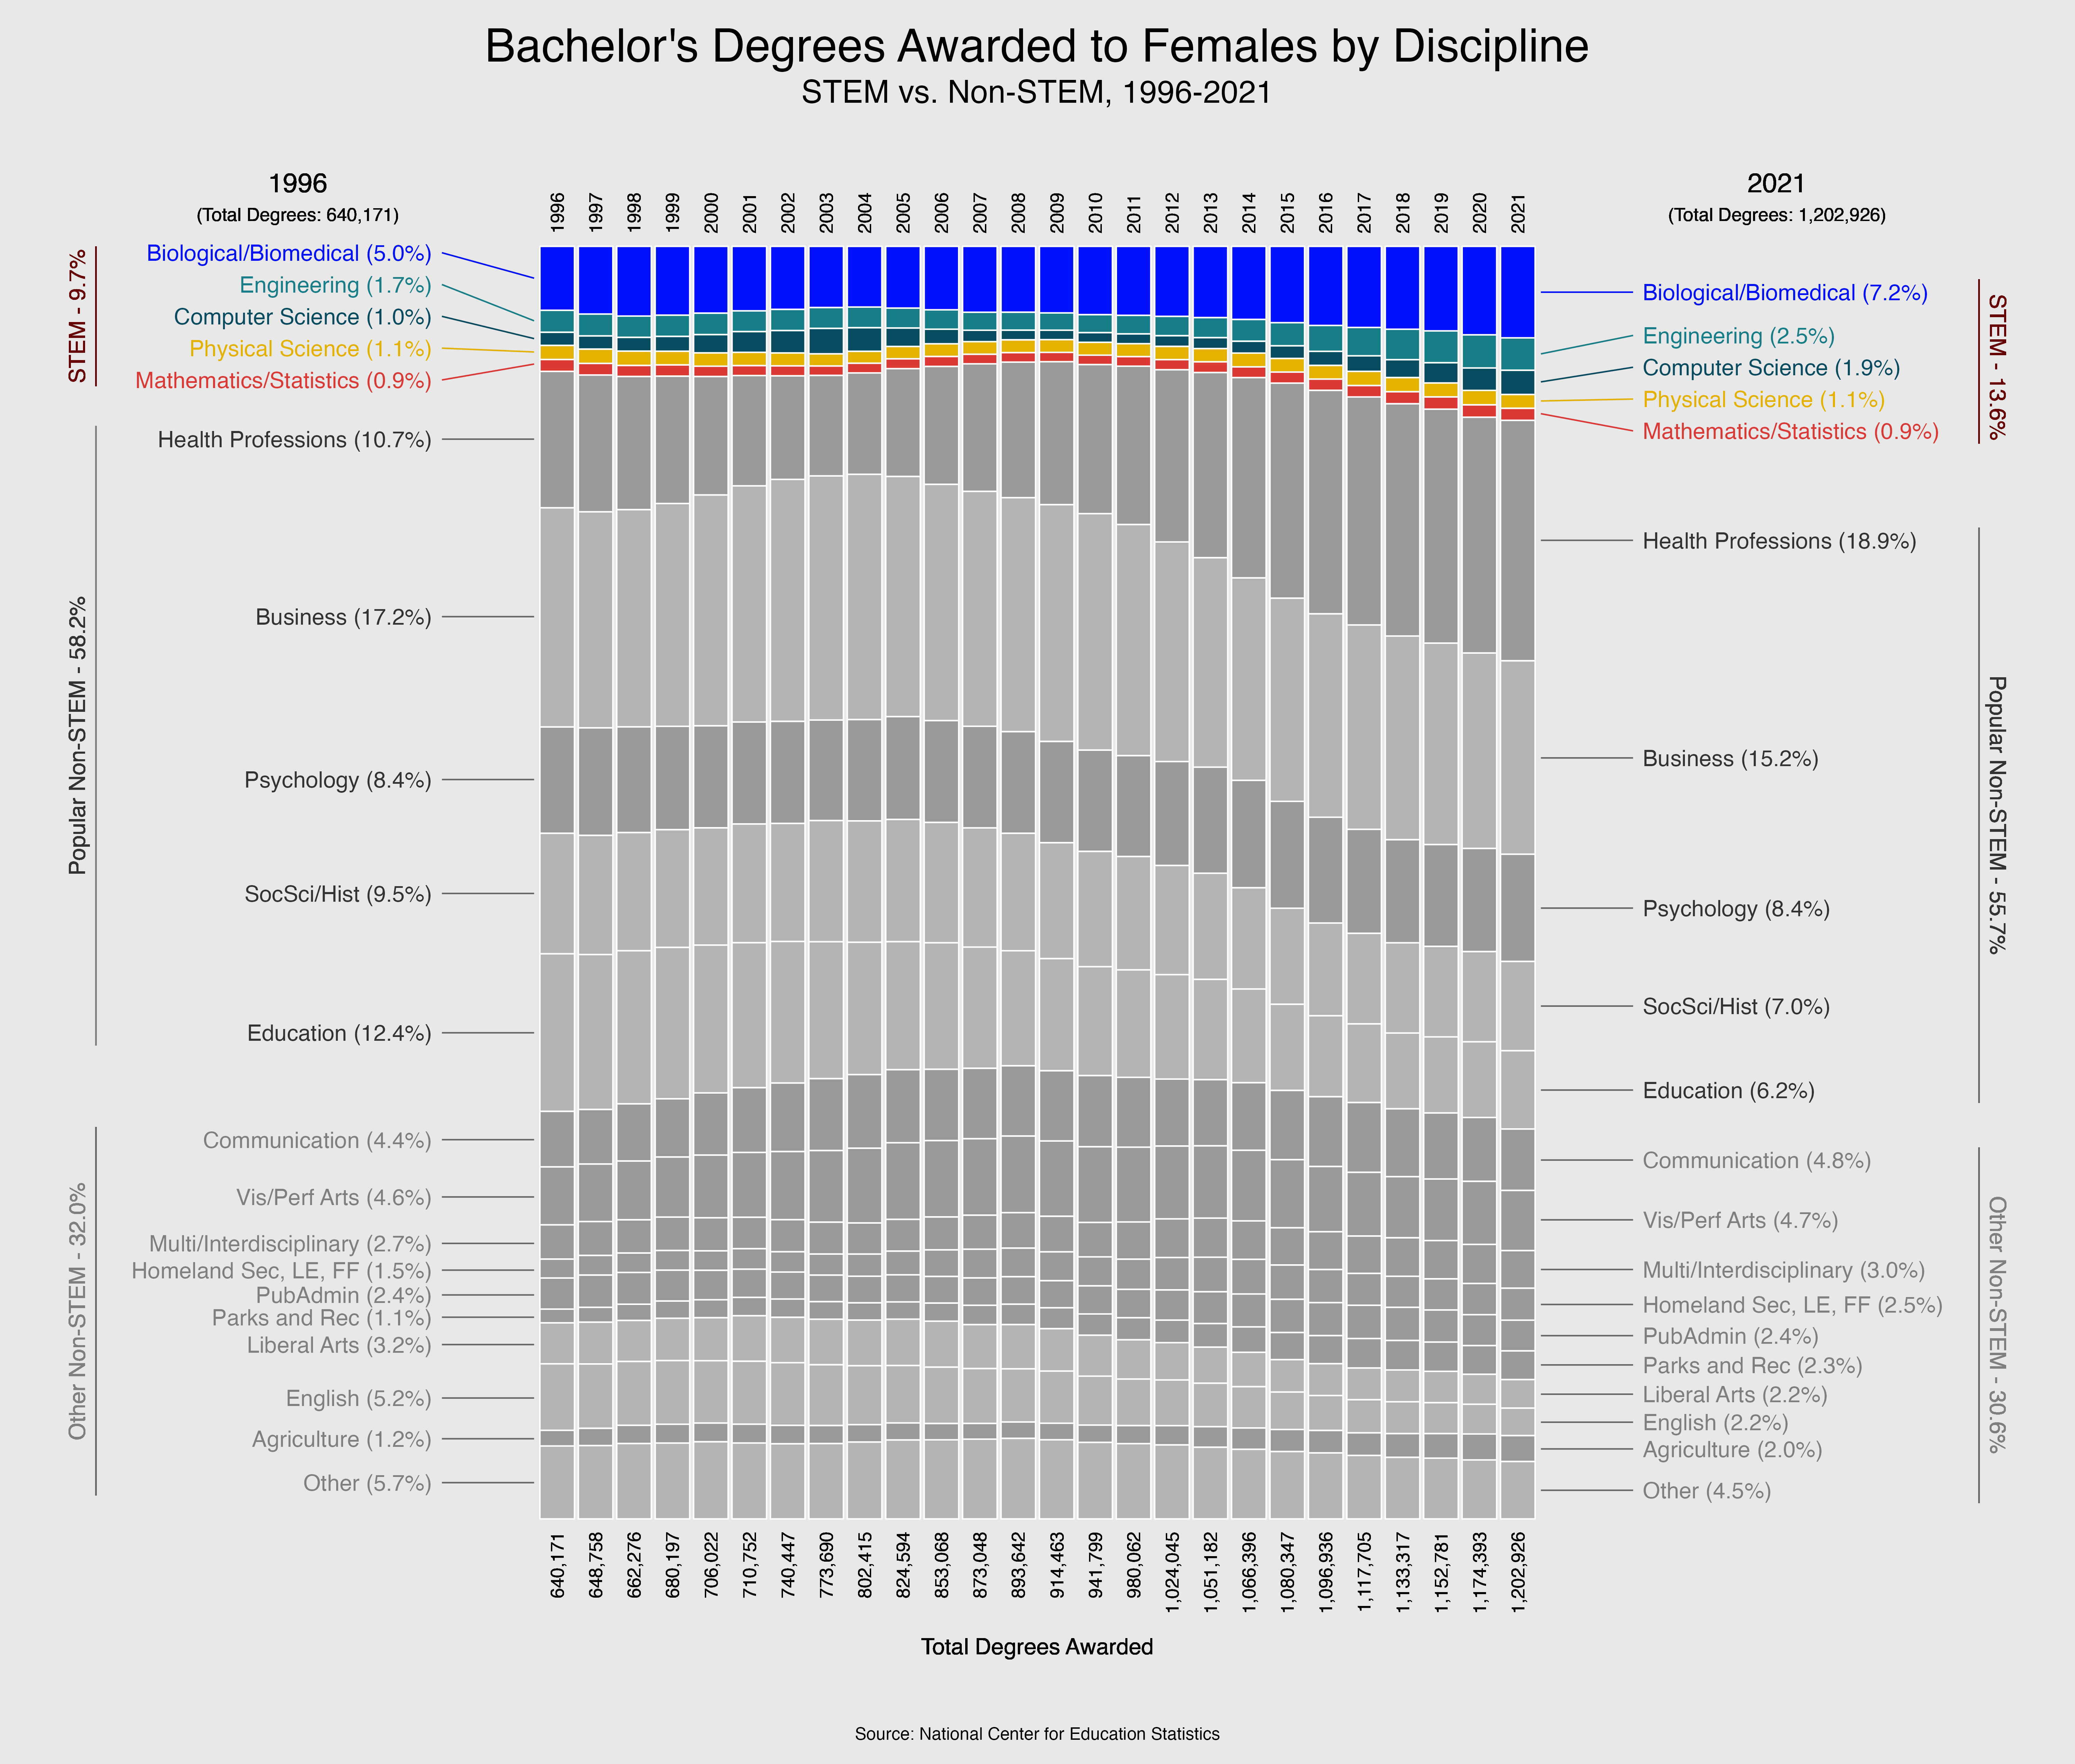

Reproduce this figure in R.

my.pal2 = c("gray60","gray60","#000FFF","gray60","gray60","#177e89",
           "gray70","#084c61","gray70","gray70","gray60","#db3a34","gray60",
           "#e4b100","gray60","gray60","gray70","gray60")

educ_all %>% 
  select(total,f_total,field,year) %>%
  mutate(field=ifelse(field %in% unique(educ_all_red$field),field,"Other"),
         f_total=as.numeric(str_replace(f_total,"\\,","")),
         field=ifelse(grepl("Math/Stat",field),"Mathematics/Statistics",field)) %>%
  mutate(STEM=ifelse(field %in% STEM.field,"STEM","non-STEM")) %>%
  arrange(desc(STEM),desc(f_total)) %>%
  mutate(order=seq(nrow(.),1)) %>%
  mutate(field2=fct_reorder(field,order)) %>%
  group_by(year,field2) %>%
  summarize(f_total=sum(f_total)) %>%
  
  ggplot(aes(x=as.character(year),y=f_total,fill=field2)) +
  geom_bar(position="fill",stat="identity",col="white")+
  scale_fill_manual(values=my.pal2)+
  scale_color_manual(values=c("#000FFF","#177e89","#084c61","#db3a34","#e49000"))+
  geom_text(data=. %>% filter(year==2021,field2 %in% STEM.field),
            aes(x=28.25,y=pt.labs3,label=field2,
                col=field2),size=9,hjust=0) +
  geom_segment(data=data.frame(
    x=rep(-1,5),xend=rep(.5,5),y=seq(.94,1.01,length.out=5),yend=c(.9475,.9615,.97,.97,.987),field2=NA),
    aes(x=x,xend=xend,y=y,yend=yend))





my.pal3=c("#000FFF","#177e89","#084c61","#e49000","#db3a34",
          "gray70","gray50","gray70",rep("gray50",2),rep("gray70",2),"gray50",rep("gray70",4),"gray50",
          "gray50","gray70")

educ_all %>% 
  select(total,f_total,field,year) %>%
  mutate(#field=ifelse(field %in% unique(educ_all_red$field),field,"Other"),
    f_total=as.numeric(str_replace(f_total,"\\,","")),
    field=ifelse(grepl("Math/Stat",field),"Mathematics/Statistics",field)) %>%
  mutate(STEM=ifelse(field %in% STEM.field,"STEM","non-STEM")) %>%
  group_by(year,STEM,field) %>%
  summarize(f_total=sum(f_total)) %>% filter(year==1996) %>% 
  arrange(desc(STEM),desc(f_total)) %>% ungroup() %>% 
  mutate(pct=round(100*f_total/sum(f_total),2))

educ_all_21 <- educ_all %>% 
  select(total,f_total,field,year) %>%
  mutate(#field=ifelse(field %in% unique(educ_all_red$field),field,"Other"),
    f_total=as.numeric(str_replace(f_total,"\\,","")),
    field=ifelse(grepl("Math/Stat",field),"Mathematics/Statistics",field)) %>%
  mutate(STEM=ifelse(field %in% STEM.field,"STEM","non-STEM")) %>%
  group_by(year,STEM,field) %>%
  summarize(f_total=sum(f_total)) %>% filter(year==2021) %>% 
  arrange(desc(STEM),desc(f_total)) %>% 
  ungroup() %>% 
  mutate(pct=round(100*f_total/sum(f_total),2)) %>%
  select(-f_total) %>%
  pivot_wider(names_from = year,values_from = pct) %>%
  drop_na() %>%
  mutate(field2=ifelse(`2021`<2 & STEM != "STEM","Other",field)) %>%
  group_by(STEM,field2) %>%
  summarize(pct=sum(`2021`)) %>% 
  arrange(desc(STEM),pct) %>%
  ungroup() %>%
  mutate(order=seq(nrow(.),1)) %>%
  mutate(field2=fct_reorder(field2,order))



  ggplot(aes(x=1,y=pct,fill=field2)) +
  geom_bar(stat="identity",col="white")+
  scale_fill_manual(values=my.pal3)


  
educ_all %>%
  select(field,year,f_total) %>%
  mutate(f_total=as.numeric(str_replace(f_total,"\\,","")),
         field=ifelse(field=="Math/Stat","Mathematics/Statistics",field)) %>%
  pivot_wider(names_from = field,values_from = f_total) %>%
  mutate(tots=rowSums(.[,2:ncol(.)],na.rm=T)) %>%
  pivot_longer(cols = -c(year,tots)) %>%
  mutate(value=ifelse(is.na(value),0,value)) %>%
  mutate(pct=round(100*value/tots,2),
         STEM=ifelse(name %in% STEM.field,"STEM","non-STEM")) %>%
  view()


educ_bar_data <- educ_all %>%
  select(field,year,f_total) %>%
  mutate(f_total=as.numeric(str_replace(f_total,"\\,","")),
         year=as.character(year),
         field=ifelse(field=="Math/Stat","Mathematics/Statistics",field),
         field=ifelse(grepl("Multi",field),"Multi/Interdisciplinary",field)) %>% 
  pivot_wider(names_from = year,values_from = f_total) %>%
  mutate_at(vars(`1996`:`2021`),~100*(./sum(.,na.rm=T))) %>% 
  mutate_at(vars(`1996`:`2021`),~ifelse(is.na(.),0,.)) %>% 
  mutate(STEM=ifelse(field %in% STEM.field,"STEM","non-STEM"),
         field2=ifelse(`2021`<2 & STEM != "STEM","Other",field)) %>%
  group_by(field2,STEM) %>%
  summarize(across(`1996`:`2021`,sum)) %>%
  ungroup() %>%
  arrange(desc(STEM),`2021`) %>%
  mutate(order=seq(nrow(.),1)) %>%
  mutate(order=ifelse(field2=="Other",21,order)) %>%
  arrange(desc(order)) %>%
  mutate(field2=fct_reorder(field2,order)) %>%
  select(-order) %>%
  pivot_longer(cols = -c(field2,STEM),names_to="year",values_to="pct") %>%
  mutate(pct2=round(pct,1))

my.pal3=c("#000FFF","#177e89","#084c61","#e4b100","#db3a34",
          "gray60","gray70","gray60",rep("gray70",2),rep("gray60",6),"gray70","gray70",
          "gray60","gray70")

educ_bar_data %>% left_join(educ_bar_data_xlab) %>%
  ggplot(aes(x=year,y=pct,fill=field2)) +
  geom_bar(stat="identity",col="white")+
  #geom_text(aes(x=year,y=-1,label=year),angle=90,hjust=1,size=4)+
  geom_text(aes(x=year,y=-1,label=scales::comma(f_total)),angle=90,hjust=1,size=4.5)+
  geom_text(aes(x=year,y=101,label=year),angle=90,hjust=0,size=4.5)+
  scale_fill_manual(values=my.pal3)+
  #expand_limits(x=c(-11.5,38.5))+
  expand_limits(x=c(-13.5,40.5))+
  
  geom_text(aes(x=-5.75,y=105,label="1996"),size=6.5)+
  geom_text(aes(x=-5.75,y=102.5,label="(Total Degrees: 640,171)"),size=4.5)+
  geom_text(aes(x=32.75,y=105,label="2021"),size=6.5)+
  geom_text(aes(x=32.75,y=102.5,label="(Total Degrees: 1,202,926)"),size=4.5)+
  #geom_text(aes(x=-2,y=-4,label="Total Degrees"),size=5.5)+
  #geom_text(aes(x=29,y=-4,label="Total Degrees"),size=5.5)+
  geom_text(aes(x=13.5,y=-10,label="Total Degrees Awarded"),size=5.5)+
  
  
  
  #STEM Labels
  geom_text(data=. %>% filter(year==2021,STEM=="STEM"),
            aes(x=29.25,y=c(85.5,88,90.5,93,96.4),
                label=paste0(field2," (",format(pct2,2),"%)")),
                col=my.pal3[5:1],size=5.5,hjust=0) +
  geom_text(data=. %>% filter(year==1996,STEM=="STEM"),
            aes(x=-2.25,y=c(89.5,92,94.5,97,99.5),
                label=paste0(field2," (",format(pct2,2),"%)")),
            col=my.pal3[5:1],size=5.5,hjust=1) +
  
  
  #Non-STEM Labels
  geom_text(data=. %>% filter(year==2021,STEM=="non-STEM"),
            aes(x=29.25,y=c(2.25,5.5,7.6,9.8,12.1,14.4,16.85,19.6,
                            23.5,28.2,
                            33.7,40.3,48,59.8,76.9),
                label=paste0(field2," (",format(pct2,2),"%)")),
            col=c(rep("gray50",10),rep("gray20",5)),size=5.5,hjust=0) +
  geom_text(data=. %>% filter(year==1996,STEM=="non-STEM"),
            aes(x=-2.25,y=c(2.85,6.3,9.5,13.7,15.85,17.6,
                            19.55,21.65,25.3,29.8,38.2,
                            49.15,58.1,70.9,84.85),
                label=paste0(field2," (",format(pct2,2),"%)")),
            col=c(rep("gray50",10),rep("gray20",5)),size=5.5,hjust=1) +
  
  ## draw some line segments from the text to the block
  geom_segment(data=. %>% filter(year==2021,STEM=="STEM"),
               aes(x=-2,y=c(89.5,92,94.5,97,99.5),
                   xend=.4,yend=c(90.75,91.7,92.75,94.15,97.5)),
               col=my.pal3[5:1]) +
  geom_segment(data=. %>% filter(year==1996,STEM=="STEM"),
               aes(x=29,y=c(85.5,88,90.5,93,96.4),
                   xend=26.6,yend=c(86.85,87.85,89.35,91.55,96.4)),
               col=my.pal3[5:1]) +
  geom_segment(data=. %>% filter(year==1996,STEM=="non-STEM"),
               aes(x=-2,y=c(2.85,6.3,9.5,13.7,15.85,17.6,
                            19.55,21.65,25.3,29.8,38.2,
                            49.15,58.1,70.9,84.85),
                   xend=.4,yend=c(2.85,6.3,9.5,13.7,15.85,17.6,
                                  19.55,21.65,25.3,29.8,38.2,
                                  49.15,58.1,70.9,84.85)),
               col="gray40") +
  geom_segment(data=. %>% filter(year==2021,STEM=="non-STEM"),
               aes(x=29,y=c(2.25,5.5,7.6,9.8,12.1,14.4,16.85,19.6,
                            23.5,28.2,
                            33.7,40.3,48,59.8,76.9),
                   xend=26.6,yend=c(2.25,5.5,7.6,9.8,12.1,14.4,16.85,19.6,
                                    23.5,28.2,
                                    33.7,40.3,48,59.8,76.9)),
               col="gray40") +
  
  ## left side text
  geom_segment(aes(x=-11,y=89,xend=-11,yend=100),col="#660000") +
  geom_text(aes(x=-11.5,y=94.5,label="STEM - 9.7%"),size=5.5,hjust=.5,angle=90,col="#660000") +
  geom_segment(aes(x=-11,y=37.2,xend=-11,yend=85.9),col="gray50") +
  geom_text(aes(x=-11.5,y=61.55,label="Popular Non-STEM - 58.2%"),size=5.5,hjust=.5,angle=90,col="gray20") +
  #geom_segment(aes(x=-11,y=38.2,xend=-11,yend=49.1),col="gray40") +
  #geom_text(aes(x=-11.5,y=43.65,label="non-STEM"),size=5.5,hjust=.5,angle=90) +
  geom_segment(aes(x=-11,y=1.85,xend=-11,yend=30.8),col="gray40") +
  geom_text(aes(x=-11.5,y=16.325,label="Other Non-STEM - 32.0%"),size=5.5,hjust=.5,angle=90,col="gray50") +
  #geom_segment(aes(x=-11,y=.6,xend=-11,yend=15.95),col="gray40") +
  #geom_text(aes(x=-11.5,y=8.25,label="non-STEM"),size=5.5,hjust=.5,angle=90) +
  
  ## right side text
  geom_segment(aes(x=38,y=84.5,xend=38,yend=97.4),col="#660000") +
  geom_text(aes(x=38.5,y=90.5,label="STEM - 13.6%"),size=5.5,hjust=.5,angle=270,col="#660000") +
  geom_segment(aes(x=38,y=32.7,xend=38,yend=77.9),col="gray40") +
  geom_text(aes(x=38.5,y=55.3,label="Popular Non-STEM - 55.7%"),size=5.5,hjust=.5,angle=270,col="gray20") +
  geom_segment(aes(x=38,y=1.25,xend=38,yend=29.2),col="gray40") +
  geom_text(aes(x=38.5,y=15.225,label="Other Non-STEM - 30.6%"),size=5.5,hjust=.5,angle=270,col="gray50") +
  #geom_segment(aes(x=38,y=18.9,xend=38,yend=28.2),col="gray40") +
  #geom_text(aes(x=38.5,y=23.55,label="non-STEM"),size=5.5,hjust=.5,angle=270) +
  #geom_segment(aes(x=38,y=1,xend=38,yend=15.1),col="gray40") +
  #geom_text(aes(x=38.5,y=8.05,label="non-STEM"),size=5.5,hjust=.5,angle=270) +

  
  labs(title="Bachelor's Degrees Awarded to Females by Discipline",
       subtitle="STEM vs. Non-STEM, 1996-2021",
       caption="Source: National Center for Education Statistics") +

  theme_void()+
  theme(legend.position="none",
        plot.title=element_text(size=32,hjust=.5),
        plot.subtitle=element_text(size=22,hjust=.5),
        plot.caption=element_text(size=12,hjust=.5),
        panel.background = element_rect(fill="#E8E8E8",color="#E8E8E8"),
        plot.background = element_rect(fill="#E8E8E8",color="#E8E8E8"),
        plot.margin = margin(.5,0,.5,0, "cm"))

ggsave("educ_bar9621_010224.png",width=20,height=17,dpi=300)

educ_bar_data %>% filter(year==2021,STEM=="STEM") %>% 
  arrange(desc(pct)) %>% 
  mutate(tots1=cumsum(pct)) %>%
  mutate(tots=100-cumsum(pct)) %>% View()


write.csv(.,"educ_bar_data21.csv",row.names=F)
  

educ_bar_data_xlab <- educ_all %>%
  select(field,year,f_total) %>%
  mutate(f_total=as.numeric(str_replace(f_total,"\\,","")),
         year=as.character(year),
         field=ifelse(field=="Math/Stat","Mathematics/Statistics",field)) %>% 
  pivot_wider(names_from = year,values_from = f_total) %>% 
  mutate_at(vars(`1996`:`2021`),~ifelse(is.na(.),0,.)) %>% 
  summarize(across(`1996`:`2021`,sum)) %>% 
  select('1996':'2021') %>%
  ungroup() %>%
  pivot_longer(cols=`1996`:`2021`,names_to = "year",values_to = "f_total")

test.text <- c("Since 1996 there has been an increase in females being awarded STEM degrees,
led by increases in Biological/Biomedical, Computer Science and Engineering degrees;
however, they still lag behind the five most popular non-STEM degrees
(even though there has been a decrease in Business, Social Sciece/History and Education degrees).
English and Liberals Arts have also decreased.")
